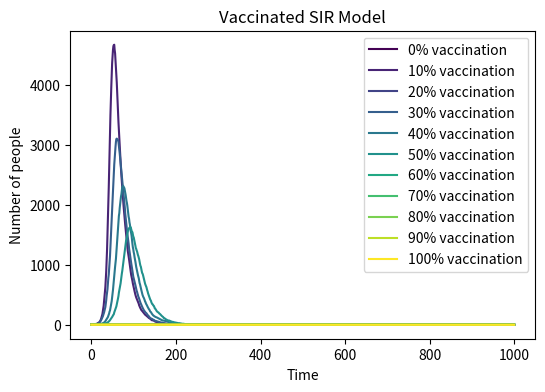

This figure's Python source:
import numpy as np
import matplotlib.pyplot as plt
from matplotlib import cm

tot=10000
beta,gamma=0.3,0.05
vaccine_rates = [0, 0.1, 0.2, 0.3, 0.4, 0.5, 0.6, 0.7, 0.8, 0.9, 1.0]
plt.figure(figsize=(6,4), dpi=150)

for i in vaccine_rates:
    S,I,R=int(tot*(1-i)-1),1,int(tot*i)
    S_list,I_list,R_list=[S],[I],[R]
    if S<0:
        S,I,R=0,0,10000
    for j in range(1000):
        inf_p=beta*I/10000
        infect=sum(np.random.choice([0,1],S,p=[1-inf_p,inf_p]))
        recover=sum(np.random.choice([0,1],I,p=[1-gamma,gamma]))
        S-=infect
        I=I+infect-recover
        R+=recover
        S_list.append(S)
        I_list.append(I)
        R_list.append(R)
    plt.plot(I_list,color=cm.viridis(i),label=f'{int(i*100)}% vaccination')

plt.xlabel('Time')
plt.ylabel('Number of people')
plt.title('Vaccinated SIR Model')
plt.legend()
plt.savefig(f'SIR_vaccination.png',dpi=300)
plt.show()
